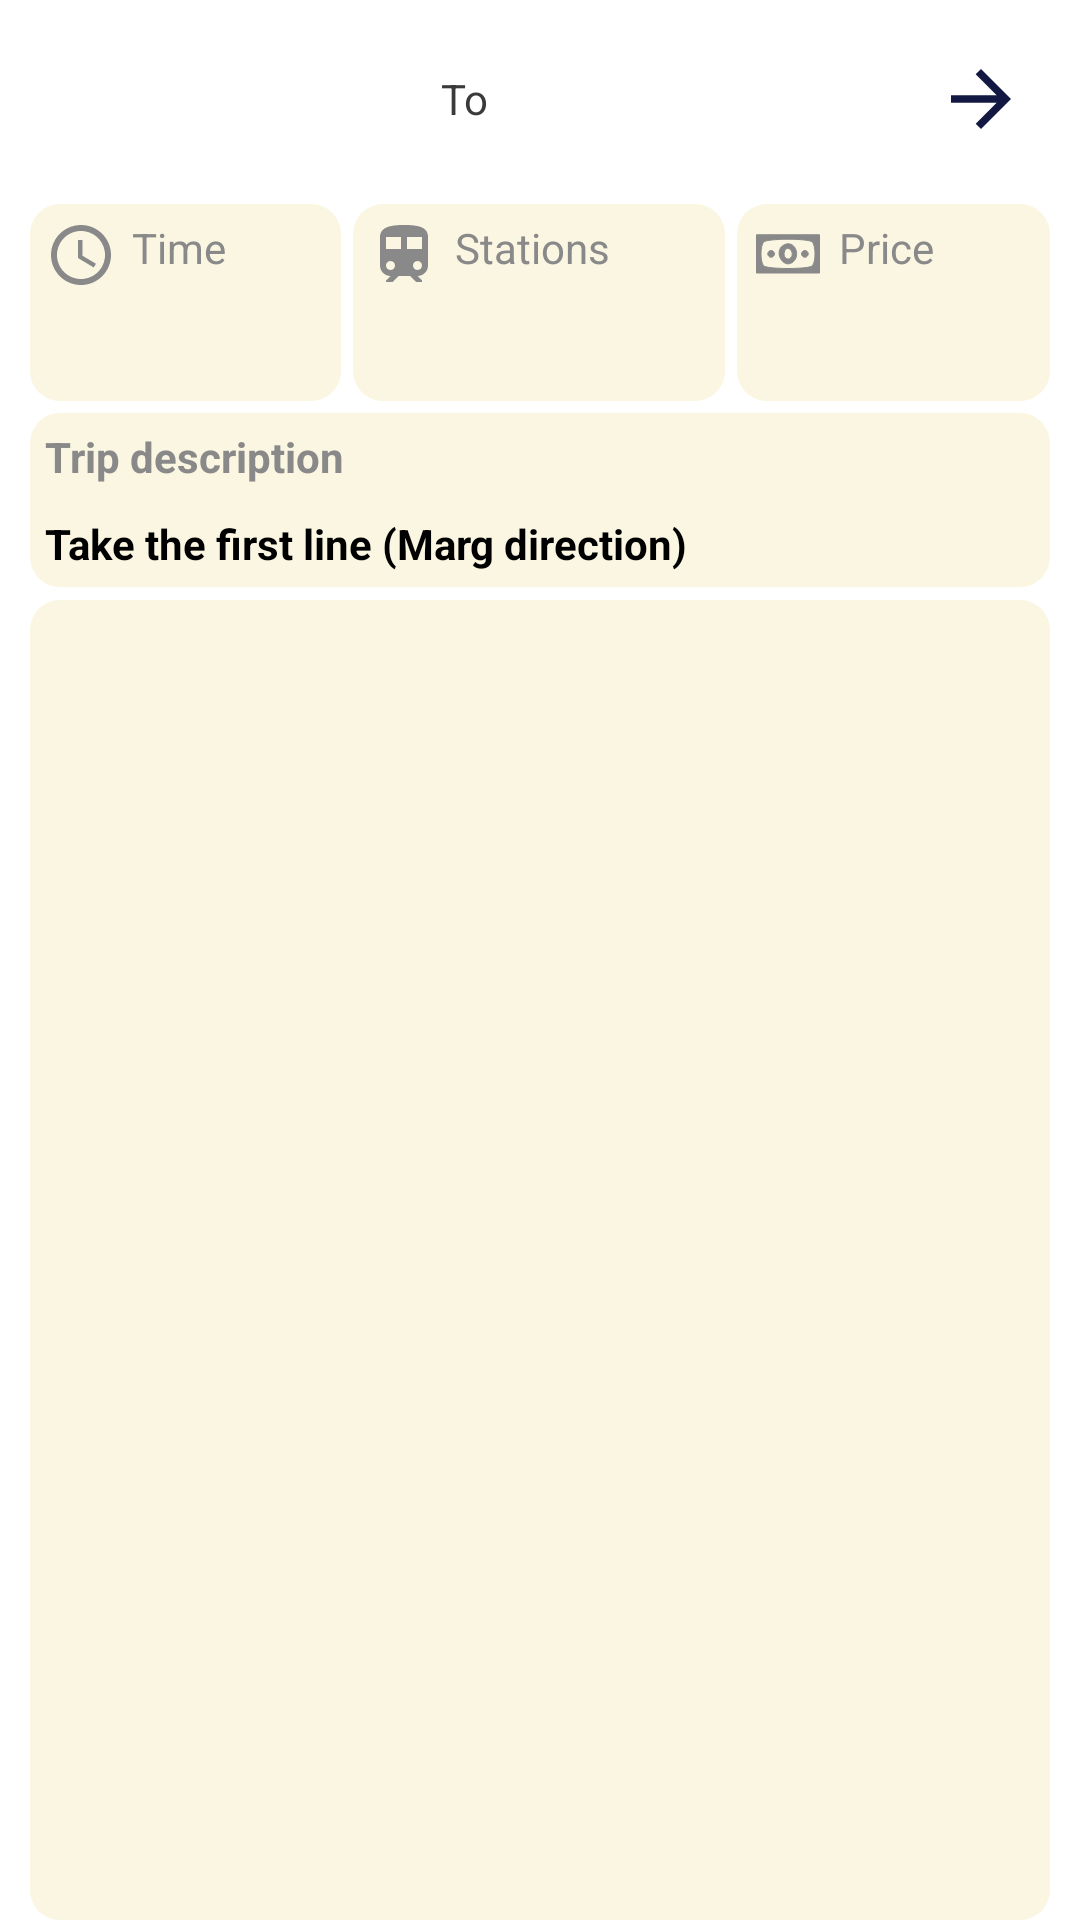

The Android layout XML behind this screen, and the referenced resources:
<!-- AndroidManifest.xml: application theme Theme.CairoMetro -->
<!-- res/layout/activity_result.xml -->
<?xml version="1.0" encoding="utf-8"?>
<androidx.constraintlayout.widget.ConstraintLayout xmlns:android="http://schemas.android.com/apk/res/android"
    xmlns:app="http://schemas.android.com/apk/res-auto"
    xmlns:tools="http://schemas.android.com/tools"
    android:id="@+id/main"
    android:layout_width="match_parent"
    android:layout_height="match_parent"
    android:background="#FFFFFF"
    tools:context=".ResultActivity">

    <LinearLayout
        android:id="@+id/linear1"
        android:layout_width="match_parent"
        android:layout_height="wrap_content"
        android:layout_margin="8dp"
        app:layout_constraintEnd_toEndOf="parent"
        app:layout_constraintHorizontal_bias="0.0"
        app:layout_constraintStart_toStartOf="parent"
        app:layout_constraintTop_toTopOf="parent">

        <TextView
            android:id="@+id/startTxt"
            android:layout_width="wrap_content"
            android:layout_height="wrap_content"
            android:layout_gravity="center"

            android:layout_weight="1"
            android:gravity="center"
            android:textColor="@color/black"
            android:textSize="16sp"
            android:textStyle="bold"
            tools:text="helwan" />

        <TextView
            android:id="@+id/toTxt"
            android:layout_width="wrap_content"
            android:layout_height="wrap_content"
            android:layout_gravity="center"
            android:layout_margin="10dp"
            android:layout_weight="1"
            android:gravity="center"
            android:text="To"
            android:textColor="#3A3A3A"
            android:textSize="14sp" />

        <TextView
            android:id="@+id/endTxt"
            android:layout_width="wrap_content"
            android:layout_height="wrap_content"
            android:layout_gravity="center"

            android:layout_weight="1"
            android:gravity="center"
            android:textColor="@color/black"
            android:textSize="16sp"
            android:textStyle="bold"
            tools:text="helwan univirsty" />


        <ImageButton
            android:id="@+id/backButton"
            android:layout_width="30dp"
            android:layout_height="30dp"
            android:layout_margin="10dp"
            android:layout_weight="0"
            android:background="#FFFFFF"
            android:layoutDirection="rtl"
            android:onClick="back"
            android:scaleType="fitCenter"
            app:srcCompat="@drawable/baseline_arrow_back_24" />

    </LinearLayout>

    <LinearLayout
        android:id="@+id/linear2"
        android:layout_width="match_parent"
        android:layout_height="wrap_content"
        android:layout_margin="8dp"
        android:orientation="vertical"
        app:layout_constraintEnd_toEndOf="@+id/linear1"
        app:layout_constraintHorizontal_bias="0.0"
        app:layout_constraintStart_toStartOf="@+id/linear1"
        app:layout_constraintTop_toBottomOf="@+id/linear1">

        <LinearLayout
            android:layout_width="match_parent"
            android:layout_height="wrap_content"
            android:gravity="center"
            android:orientation="horizontal">
            <LinearLayout
                android:layout_width="wrap_content"
                android:layout_height="wrap_content"
                android:background="@drawable/round_corners"
                android:layout_weight="1"
                android:layout_margin="2dp"
                android:orientation="vertical">
                <LinearLayout
                    android:layout_width="wrap_content"
                    android:layout_height="wrap_content"
                    android:orientation="horizontal"
                    android:layout_margin="5dp">
                    <ImageView
                        android:layout_width="wrap_content"
                        android:layout_height="wrap_content"
                        android:background="@drawable/icon_time"/>
                    <TextView
                        android:layout_width="wrap_content"
                        android:layout_height="wrap_content"
                        android:text="Time"
                        android:layout_marginStart="5dp"
                        android:textColor="#898989"/>
                </LinearLayout>

                <TextView
                    android:id="@+id/timeTxtResult"
                    android:layout_width="wrap_content"
                    android:layout_height="wrap_content"
                    android:textColor="#000000"
                    android:textSize="16sp"
                    android:padding="5dp"
                    android:textStyle="bold"
                    tools:text="5 minutes" />
            </LinearLayout>
            <LinearLayout
                android:layout_width="wrap_content"
                android:layout_height="wrap_content"
                android:background="@drawable/round_corners"
                android:layout_weight="1"
                android:layout_margin="2dp"
                android:orientation="vertical">
                <LinearLayout
                    android:layout_width="wrap_content"
                    android:layout_height="wrap_content"
                    android:orientation="horizontal"
                    android:layout_margin="5dp">
                    <ImageView
                        android:layout_width="wrap_content"
                        android:layout_height="wrap_content"
                        android:background="@drawable/icon_train"/>
                    <TextView
                        android:layout_width="wrap_content"
                        android:layout_height="wrap_content"
                        android:text="Stations"
                        android:layout_marginStart="5dp"
                        android:textColor="#898989"/>
                </LinearLayout>

                <TextView
                    android:id="@+id/stationsTxtResult"
                    android:layout_width="wrap_content"
                    android:layout_height="wrap_content"
                    android:textColor="#000000"
                    android:textSize="16sp"
                    android:padding="5dp"
                    android:textStyle="bold"
                    tools:text="3" />
            </LinearLayout>
            <LinearLayout
                android:layout_width="wrap_content"
                android:layout_height="wrap_content"
                android:background="@drawable/round_corners"
                android:layout_margin="2dp"
                android:layout_weight="1"
                android:orientation="vertical">
                <LinearLayout
                    android:layout_width="wrap_content"
                    android:layout_height="wrap_content"
                    android:orientation="horizontal"
                    android:layout_margin="5dp">
                    <ImageView
                        android:layout_width="wrap_content"
                        android:layout_height="wrap_content"
                        android:background="@drawable/icon_money"/>
                    <TextView
                        android:layout_width="wrap_content"
                        android:layout_height="wrap_content"
                        android:text="Price"
                        android:layout_marginStart="5dp"
                        android:textColor="#898989"/>
                </LinearLayout>

                <TextView
                    android:id="@+id/priceTxtResult"
                    android:layout_width="wrap_content"
                    android:layout_height="wrap_content"
                    android:textColor="#000000"
                    android:textSize="16sp"
                    android:padding="5dp"
                    android:textStyle="bold"
                    tools:text="6 EGP" />
            </LinearLayout>
        </LinearLayout>

        <LinearLayout
            android:layout_width="match_parent"
            android:layout_height="wrap_content"
            android:orientation="vertical"
            android:background="@drawable/round_corners"
            android:layout_margin="2dp">

            <TextView
                android:layout_width="wrap_content"
                android:layout_height="wrap_content"
                android:text="Trip description"
                android:textColor="#898989"
                android:padding="5dp"
                android:textStyle="bold" />

            <TextView
                android:id="@+id/descriptionTxtResult"
                android:layout_width="wrap_content"
                android:layout_height="match_parent"
                android:textColor="#000000"
                android:textStyle="bold"
                android:padding="5dp"
                android:text="Take the first line (Marg direction)" />
        </LinearLayout>

    </LinearLayout>

    <LinearLayout
        android:id="@+id/linear3"
        android:layout_width="match_parent"
        android:layout_height="match_parent"
        android:layout_marginStart="10dp"
        android:layout_marginTop="200dp"
        android:layout_marginEnd="10dp"
        android:background="@drawable/round_corners"
        android:orientation="vertical"
        app:layout_constraintEnd_toEndOf="@+id/linear2"
        app:layout_constraintHorizontal_bias="1.0"
        app:layout_constraintStart_toStartOf="@+id/linear2"
        app:layout_constraintTop_toBottomOf="@+id/linear2">

        <ScrollView
            android:layout_width="match_parent"
            android:layout_height="match_parent">

            <TextView
                android:id="@+id/resultTxt"
                android:layout_width="wrap_content"
                android:layout_height="match_parent"
                android:layout_margin="10dp"
                android:textColor="#131842"
                android:textSize="18sp"
                tools:text="result text" />
        </ScrollView>

    </LinearLayout>


</androidx.constraintlayout.widget.ConstraintLayout>
<!-- resources referenced by this layout -->
<resources>
  <!-- drawable baseline_arrow_back_24 (drawable) -->
  <vector xmlns:android="http://schemas.android.com/apk/res/android" android:autoMirrored="true" android:height="24dp" android:tint="#131842" android:viewportHeight="24" android:viewportWidth="24" android:width="24dp">
        
      <path android:fillColor="@android:color/white" android:pathData="M20,11H7.83l5.59,-5.59L12,4l-8,8 8,8 1.41,-1.41L7.83,13H20v-2z"/>
      
  </vector>
  <!-- drawable icon_money (drawable) -->
  <vector xmlns:android="http://schemas.android.com/apk/res/android"
      android:width="24dp"
      android:height="24dp"
      android:viewportWidth="32"
      android:viewportHeight="32">
    <path
        android:pathData="M2,15.5l0,8.5 14,-0 14,-0 0,-8.5 0,-8.5 -14,-0 -14,-0 0,8.5zM26.8,10.2c1.6,1.6 1.6,9 0,10.6 -1.6,1.6 -20,1.6 -21.6,-0 -1.6,-1.6 -1.6,-9 0,-10.6 1.6,-1.6 20,-1.6 21.6,-0z"
        android:fillColor="#898989"
        android:strokeColor="#898989"/>
    <path
        android:pathData="M13,12.4c-2.8,3.5 1.1,9.3 4.8,7 3.5,-2.2 2.2,-8.4 -1.8,-8.4 -1,-0 -2.3,0.7 -3,1.4zM17.7,14.6c0.8,2.1 -1.3,4.2 -2.8,2.7 -1.3,-1.3 -0.5,-4.3 1.1,-4.3 0.6,-0 1.3,0.7 1.7,1.6z"
        android:fillColor="#898989"
        android:strokeColor="#898989"/>
    <path
        android:pathData="M7,15.5c0,0.8 0.7,1.5 1.5,1.5 0.8,-0 1.5,-0.7 1.5,-1.5 0,-0.8 -0.7,-1.5 -1.5,-1.5 -0.8,-0 -1.5,0.7 -1.5,1.5z"
        android:fillColor="#898989"
        android:strokeColor="#898989"/>
    <path
        android:pathData="M22,15.5c0,0.8 0.7,1.5 1.5,1.5 0.8,-0 1.5,-0.7 1.5,-1.5 0,-0.8 -0.7,-1.5 -1.5,-1.5 -0.8,-0 -1.5,0.7 -1.5,1.5z"
        android:fillColor="#898989"
        android:strokeColor="#898989"/>
  </vector>
  <!-- drawable icon_time (drawable) -->
  <vector xmlns:android="http://schemas.android.com/apk/res/android" android:height="24dp" android:tint="#898989" android:viewportHeight="24" android:viewportWidth="24" android:width="24dp">
        
      <path android:fillColor="@android:color/white" android:pathData="M11.99,2C6.47,2 2,6.48 2,12s4.47,10 9.99,10C17.52,22 22,17.52 22,12S17.52,2 11.99,2zM12,20c-4.42,0 -8,-3.58 -8,-8s3.58,-8 8,-8 8,3.58 8,8 -3.58,8 -8,8z"/>
        
      <path android:fillColor="@android:color/white" android:pathData="M12.5,7H11v6l5.25,3.15 0.75,-1.23 -4.5,-2.67z"/>
      
  </vector>
  <!-- drawable icon_train (drawable) -->
  <vector xmlns:android="http://schemas.android.com/apk/res/android" android:height="24dp" android:tint="#898989" android:viewportHeight="24" android:viewportWidth="24" android:width="24dp">
        
      <path android:fillColor="@android:color/white" android:pathData="M12,2c-4,0 -8,0.5 -8,4v9.5C4,17.43 5.57,19 7.5,19L6,20.5v0.5h2.23l2,-2L14,19l2,2h2v-0.5L16.5,19c1.93,0 3.5,-1.57 3.5,-3.5L20,6c0,-3.5 -3.58,-4 -8,-4zM7.5,17c-0.83,0 -1.5,-0.67 -1.5,-1.5S6.67,14 7.5,14s1.5,0.67 1.5,1.5S8.33,17 7.5,17zM11,10L6,10L6,6h5v4zM13,10L13,6h5v4h-5zM16.5,17c-0.83,0 -1.5,-0.67 -1.5,-1.5s0.67,-1.5 1.5,-1.5 1.5,0.67 1.5,1.5 -0.67,1.5 -1.5,1.5z"/>
      
  </vector>
  <!-- drawable round_corners (drawable) -->
  <?xml version="1.0" encoding="utf-8"?>
  <shape xmlns:android="http://schemas.android.com/apk/res/android">
  
      <solid android:color="#FBF6E2"/>
      <corners android:radius="10dp"/>
  </shape>
  <style name="Theme.CairoMetro" parent="Base.Theme.CairoMetro" />
  <style name="Base.Theme.CairoMetro" parent="Theme.MaterialComponents.DayNight.NoActionBar">
          
          
      </style>
  <!-- not gathered from this repository: default colours our renderer supplied (Android Studio template values) -->
  <color name="black">#FF000000</color>
</resources>
